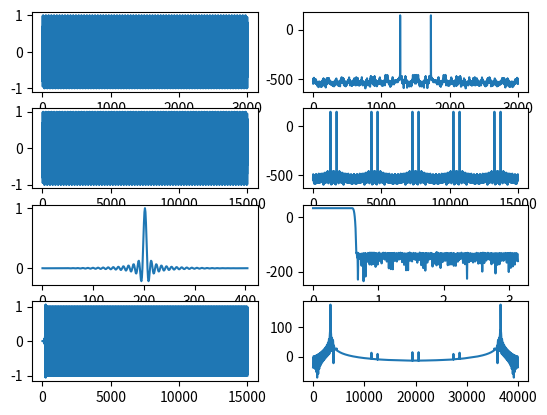

Reproduce this figure in Python.
#!/usr/bin/env python
import numpy as np
import matplotlib.pyplot as plt
from scipy.fft import fft
from scipy import signal

fs = 8000
freq = 3400
L = 5
x = np.arange(3000)
Q = 16

def quantize(val, bits):
    return int(val * (2**bits))/2**bits

incoming_sig = np.sin(2 * np.pi * freq * x/fs)
print(incoming_sig)
plt.subplot(4,2,1)
plt.plot(incoming_sig)
plt.subplot(4,2,2)
plt.plot(20*np.log(fft(incoming_sig)))

sig_upsampled = np.zeros(len(x) * L)
sig_upsampled[::L] = incoming_sig
plt.subplot(4,2,3)
plt.plot(sig_upsampled)
plt.subplot(4,2,4)
plt.plot(20*np.log(fft(sig_upsampled)))

fir = signal.remez(405, [0, 3800, 4200, fs*L/2], [1,0], fs=fs*L) * L
fir = np.array([quantize(x, Q) for x in fir])

plt.subplot(4,2,5)
plt.plot(fir)

plt.subplot(4,2,6)
w,h = signal.freqz(fir)
plt.plot(w, 20*np.log(h))

interpol = signal.lfilter(fir, 1, sig_upsampled)
plt.subplot(4,2,7)
plt.plot(interpol)

plt.subplot(4,2,8)
plt.plot(np.arange(3000*L) / 3000 * fs,20*np.log(fft(interpol)))

for i in enumerate(fir):
    r = int(i[1] * 2**Q)
    if r < 0:
        r += 2**Q
    print(f"x\"{r:04x}\"", end=', ')
    if (i[0] + 1) % L == 0:
        print('')

# HDL concept check
#print(interpol)
hdl_impl = np.zeros(len(x) * L)
for i in range(L):
    i_filt = fir[i::L]
    hdl_impl[i::L] = signal.lfilter(i_filt, 1, incoming_sig)

for k in range(len(x) * L):
    ref = quantize(interpol[k], Q)
    hdl = quantize(hdl_impl[k], Q)
    #print(k, ref, hdl, ref == hdl)
    if (ref != hdl):
        print("Check failed")
        break



plt.show()
